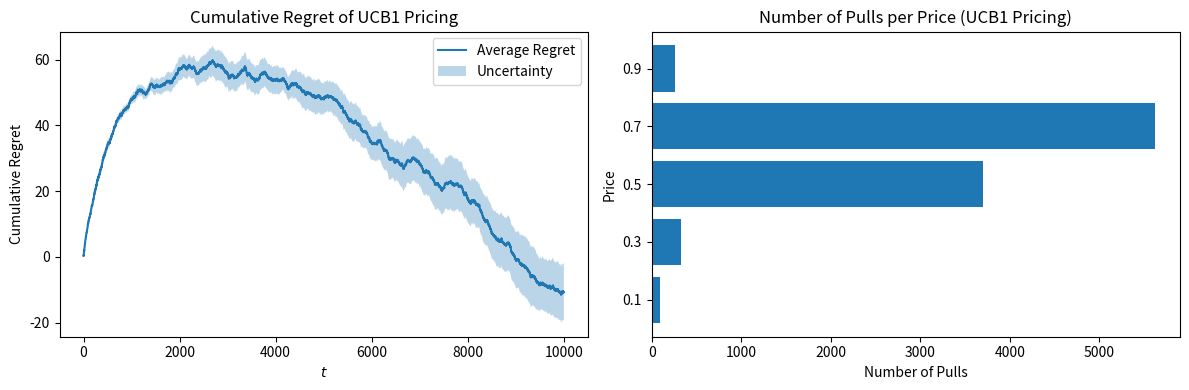

Recreate this plot in Python.
import numpy as np
import matplotlib.pyplot as plt
from scipy import stats

class Environment:
    def __init__(self):
        pass

    def round(self, a_t):
        pass

class PricingEnvironment(Environment):
    def __init__(self, prices, T):
        self.prices = prices  # Array of allowed prices P = {p1, p2, ..., pm}
        self.m = len(prices)  # Number of price arms
        self.valuations = np.random.normal(0.8, 0.2, size=T)
        self.valuations = np.clip(self.valuations, 0, 1)  # Ensure valuations are in [0, 1]
        self.t = 0

    def round(self, arm_index):
        # arm_index is the index of the chosen price in self.prices
        chosen_price = self.prices[arm_index]
        # Revenue is chosen_price if buyer accepts (v_t >= price), 0 otherwise
        revenue = chosen_price if self.valuations[self.t] >= chosen_price else 0
        self.t += 1
        return revenue

class Agent:
    def __init__(self):
        pass
    def pull_arm(self):
        pass
    def update(self, r_t):
        pass

class UCB1PricingAgent(Agent):
    def __init__(self, prices, T):
        self.prices = prices  # Array of allowed prices
        self.m = len(prices)  # Number of price arms
        self.T = T
        self.t = 0  # Current round (0-indexed)
        
        # UCB1 state variables
        self.N_pulls = np.zeros(self.m)  # n_i(t): number of times each price tried
        self.cumulative_revenue = np.zeros(self.m)  # S_i(t): cumulative revenue per price
        self.average_rewards = np.zeros(self.m)  # mu_hat_i(t): empirical average reward
        
        self.chosen_arm = None
    
    def pull_arm(self):
        # Initialization phase: try each price once
        if self.t < self.m:
            self.chosen_arm = self.t
        else:
            # Compute UCB values for each arm
            ucb_values = np.zeros(self.m)
            for i in range(self.m):
                if self.N_pulls[i] > 0:
                    confidence_width = np.sqrt(2 * np.log(self.T) / self.N_pulls[i])
                    ucb_values[i] = self.average_rewards[i] + confidence_width
                else:
                    ucb_values[i] = float('inf')  # Unvisited arms get highest priority
            
            # Choose arm with highest UCB value
            self.chosen_arm = np.argmax(ucb_values)
        
        return self.chosen_arm
    
    def update(self, revenue):
        # Update statistics for the chosen arm
        arm = self.chosen_arm
        self.N_pulls[arm] += 1
        self.cumulative_revenue[arm] += revenue
        self.average_rewards[arm] = self.cumulative_revenue[arm] / self.N_pulls[arm]
        self.t += 1

# Compute expected revenues for each price
def compute_expected_revenues(prices, mu=0.8, sigma=0.2, lower=0, upper=1):
    """
    Compute expected revenue for each price given truncated normal valuations.
    
    Args:
        prices: array of candidate prices
        mu, sigma: parameters of the underlying normal distribution
        lower, upper: truncation bounds
    """
    expected_revenues = []
    
    for p in prices:
        # For truncated normal, P(V >= p) = (1 - CDF_truncated(p))
        # Use scipy.stats.truncnorm for truncated normal distribution
        
        # Standardize the bounds for truncnorm
        a = (lower - mu) / sigma  # standardized lower bound
        b = (upper - mu) / sigma  # standardized upper bound
        
        # Create truncated normal distribution
        truncated_norm = stats.truncnorm(a, b, loc=mu, scale=sigma)
        
        # P(V >= p) = 1 - CDF(p)
        prob_accept = 1 - truncated_norm.cdf(p)
        
        # Expected revenue = price × probability of acceptance
        expected_revenue = p * prob_accept
        expected_revenues.append(expected_revenue)
    
    return np.array(expected_revenues)

prices = np.array([0.1, 0.3, 0.5, 0.7, 0.9])
m = len(prices)
T = 10000
seed = 18

expected_revenues = compute_expected_revenues(prices)
best_price_index = np.argmax(expected_revenues)
best_price = prices[best_price_index]

print(f'Prices: {prices}')
print(f'Expected revenues: {expected_revenues}')
print(f'Best price: {best_price} (index {best_price_index})')

expected_clairvoyant_rewards = np.repeat(expected_revenues[best_price_index], T)

n_trials = 10
regret_per_trial = []

np.random.seed(seed)
for trial in range(n_trials):
    env = PricingEnvironment(prices, T)
    ucb_agent = UCB1PricingAgent(prices, T)

    agent_rewards = np.array([])

    for t in range(T):
        a_t = ucb_agent.pull_arm()
        r_t = env.round(a_t)
        ucb_agent.update(r_t)

        agent_rewards = np.append(agent_rewards, r_t)

    cumulative_regret = np.cumsum(expected_clairvoyant_rewards - agent_rewards)
    regret_per_trial.append(cumulative_regret)

regret_per_trial = np.array(regret_per_trial)

average_regret = regret_per_trial.mean(axis=0)
regret_sd = regret_per_trial.std(axis=0)

plt.figure(figsize=(12, 4))

# Plot cumulative regret
plt.subplot(1, 2, 1)
plt.plot(np.arange(T), average_regret, label='Average Regret')
plt.title('Cumulative Regret of UCB1 Pricing')
plt.fill_between(np.arange(T),
                average_regret - regret_sd / np.sqrt(n_trials),
                average_regret + regret_sd / np.sqrt(n_trials),
                alpha=0.3,
                label='Uncertainty')
plt.xlabel('$t$')
plt.ylabel('Cumulative Regret')
plt.legend()

# Plot number of pulls per price
plt.subplot(1, 2, 2)
price_labels = [f'{p:.1f}' for p in prices]
plt.barh(y=price_labels, width=ucb_agent.N_pulls)
plt.title('Number of Pulls per Price (UCB1 Pricing)')
plt.xlabel('Number of Pulls')
plt.ylabel('Price')

plt.tight_layout()
plt.show()

print(f"\nFinal Results:")
print(f"Average regret per round: {average_regret[-1]/T:.4f}")
print(f"Final empirical average revenues: {ucb_agent.average_rewards}")
print(f"Number of times each price was chosen: {ucb_agent.N_pulls}")
print(f"True expected revenues: {expected_revenues}")